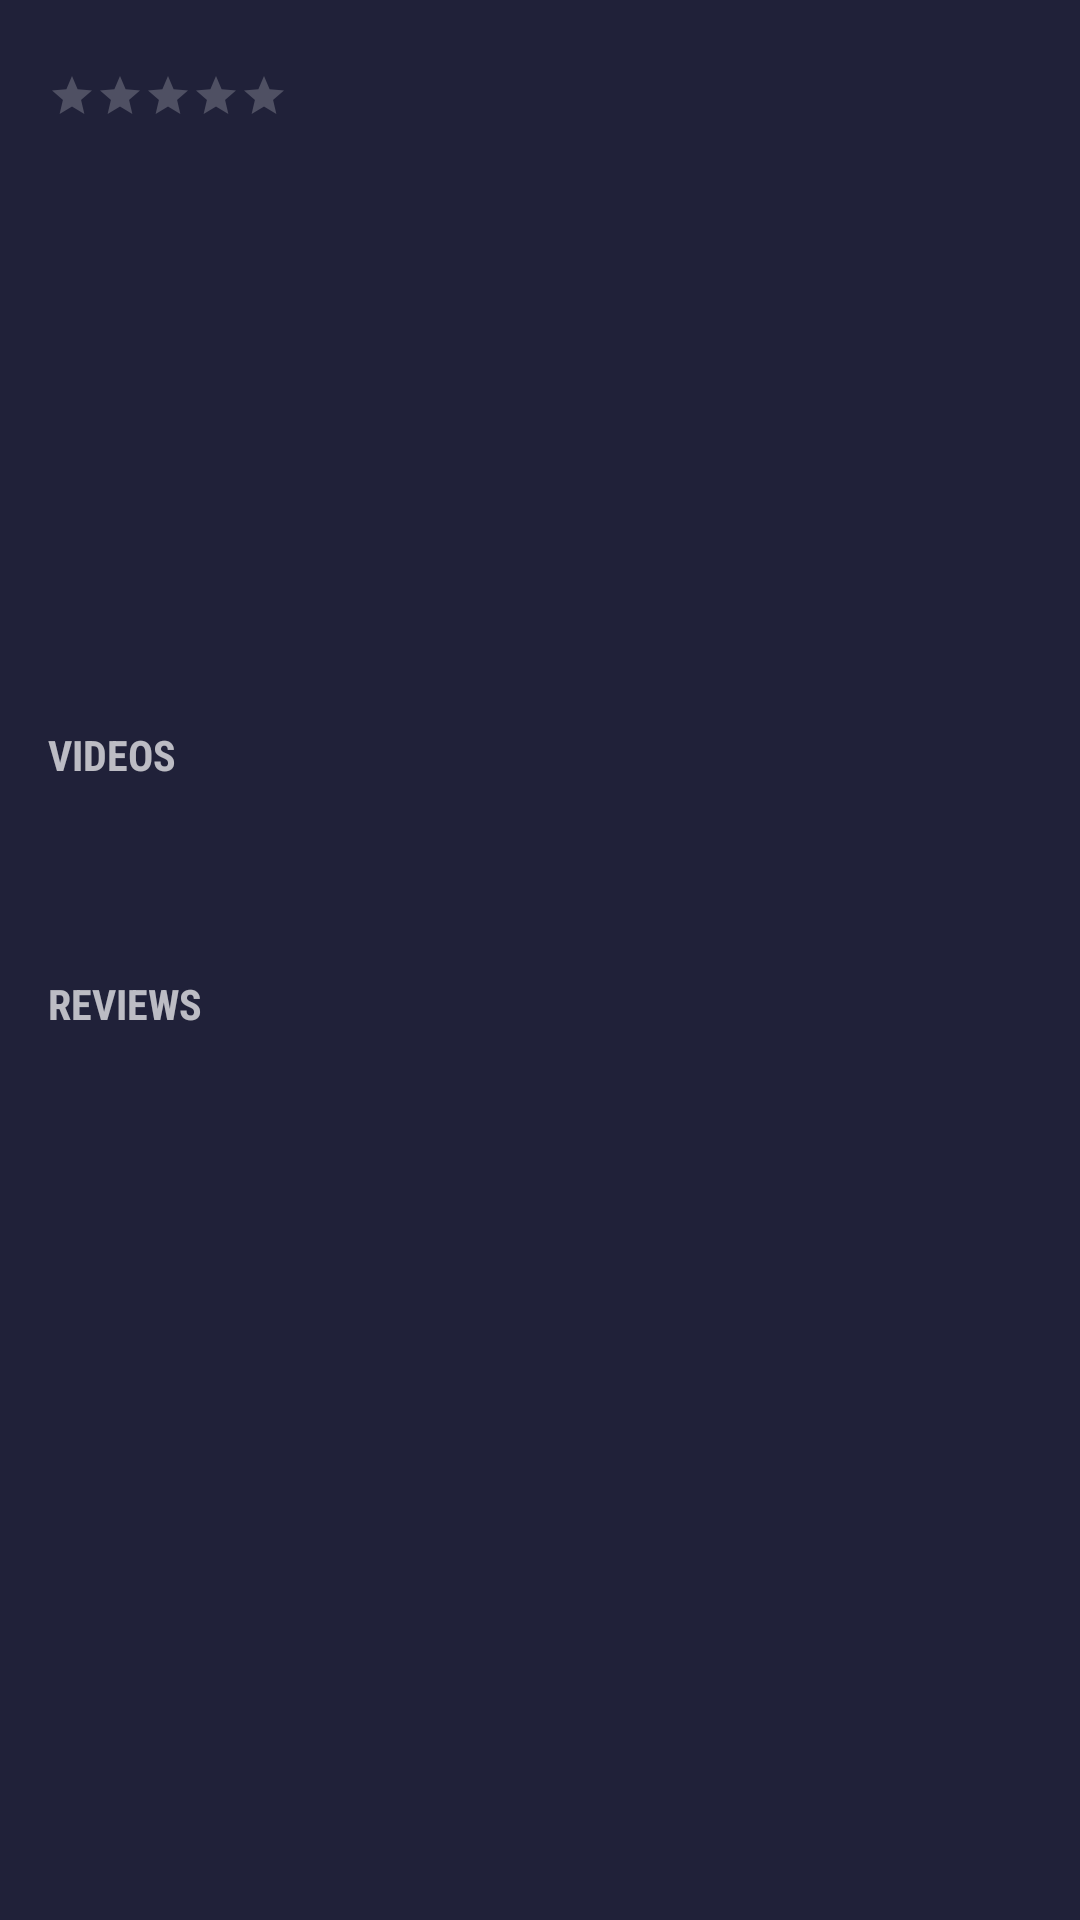

The Android layout XML behind this screen, and the referenced resources:
<!-- AndroidManifest.xml: application theme AppTheme -->
<!-- res/layout/movie_details_content.xml -->
<android.support.constraint.ConstraintLayout xmlns:android="http://schemas.android.com/apk/res/android"
    xmlns:app="http://schemas.android.com/apk/res-auto"
    xmlns:tools="http://schemas.android.com/tools"
    android:layout_width="match_parent"
    android:layout_height="match_parent"
    tools:context="com.mpontus.popularmoviesapp.ui.MovieDetails.MovieDetailsActivity">

    <RatingBar
        android:id="@+id/ratingBar"
        style="@style/Widget.AppCompat.RatingBar.Small"
        android:layout_width="wrap_content"
        android:layout_height="wrap_content"
        android:layout_marginStart="16dp"
        android:layout_marginTop="24dp"
        app:layout_constraintStart_toStartOf="parent"
        app:layout_constraintTop_toTopOf="parent"
        tools:rating="3.7" />

    <TextView
        android:id="@+id/voteCount"
        android:layout_width="0dp"
        android:layout_height="wrap_content"
        android:fontFamily="@font/roboto_light"
        android:textAlignment="center"
        android:textAllCaps="false"
        android:textSize="12sp"
        app:layout_constraintEnd_toEndOf="@+id/ratingBar"
        app:layout_constraintStart_toStartOf="@+id/ratingBar"
        app:layout_constraintTop_toBottomOf="@+id/ratingBar"
        tools:text="57 votes" />

    <TextView
        android:id="@+id/voteAverage"
        android:layout_width="wrap_content"
        android:layout_height="wrap_content"
        android:layout_marginStart="8dp"
        android:fontFamily="@font/roboto_light"
        android:textSize="24sp"
        app:layout_constraintBottom_toBottomOf="@+id/voteCount"
        app:layout_constraintStart_toEndOf="@+id/ratingBar"
        app:layout_constraintTop_toTopOf="@+id/ratingBar"
        tools:text="3.52" />

    <ImageView
        android:id="@+id/ivPoster"
        android:transitionName="poster"
        android:layout_width="96dp"
        android:layout_height="0dp"
        android:layout_marginStart="8dp"
        android:layout_marginTop="16dp"
        app:layout_constraintDimensionRatio="27:41"
        app:layout_constraintStart_toStartOf="parent"
        app:layout_constraintTop_toBottomOf="@+id/voteCount" />

    <TextView
        android:id="@+id/tvDescription"
        style="@style/MovieSynopsis"
        android:layout_width="0dp"
        android:layout_height="wrap_content"
        android:layout_marginEnd="16dp"
        android:layout_marginStart="8dp"
        app:layout_constraintEnd_toEndOf="parent"
        app:layout_constraintHorizontal_bias="0.0"
        app:layout_constraintStart_toEndOf="@+id/ivPoster"
        app:layout_constraintTop_toTopOf="@+id/ivPoster"
        tools:text="Lorem ipsum dolor sit amet, consectetur adipiscing elit, sed do eiusmod tempor incididunt ut labore et dolore magna aliqua." />

    <android.support.constraint.Barrier
        android:id="@+id/barrier"
        android:layout_width="wrap_content"
        android:layout_height="wrap_content"
        app:barrierDirection="bottom"

        app:constraint_referenced_ids="ivPoster,tvDescription"
        tools:layout_editor_absoluteX="368dp" />

    <TextView
        android:id="@+id/tvTrailersLabel"
        style="@style/Heading"
        android:layout_width="wrap_content"
        android:layout_height="wrap_content"
        android:layout_marginLeft="16dp"
        android:layout_marginTop="24dp"
        android:text="Videos"
        app:layout_constraintLeft_toLeftOf="parent"
        app:layout_constraintTop_toBottomOf="@+id/barrier" />

    <android.support.v7.widget.RecyclerView
        android:id="@+id/rvTrailers"
        android:layout_width="0dp"
        android:layout_height="wrap_content"
        android:layout_marginEnd="4dp"
        android:layout_marginStart="4dp"
        android:layout_marginTop="16dp"
        app:layout_constraintEnd_toEndOf="parent"
        app:layout_constraintHorizontal_bias="0.0"
        app:layout_constraintStart_toStartOf="parent"
        app:layout_constraintTop_toBottomOf="@+id/tvTrailersLabel" />

    <TextView
        android:id="@+id/tvReviewsLabel"
        style="@style/Heading"
        android:layout_width="wrap_content"
        android:layout_height="wrap_content"
        android:layout_marginLeft="16dp"
        android:layout_marginTop="48dp"
        android:text="Reviews"
        app:layout_constraintLeft_toLeftOf="parent"
        app:layout_constraintTop_toBottomOf="@+id/rvTrailers" />

    <android.support.v7.widget.RecyclerView
        android:id="@+id/rvReviews"
        android:layout_width="0dp"
        android:layout_height="144dp"
        android:layout_marginEnd="8dp"
        android:layout_marginStart="8dp"
        android:layout_marginTop="16dp"
        app:layout_constraintEnd_toEndOf="parent"
        app:layout_constraintStart_toStartOf="parent"
        app:layout_constraintTop_toBottomOf="@id/tvReviewsLabel" />

</android.support.constraint.ConstraintLayout>
<!-- resources referenced by this layout -->
<resources>
  <style name="Heading">
          <item name="android:fontFamily">sans-serif-condensed</item>
          <item name="android:textStyle">bold</item>
          <item name="android:textAllCaps">true</item>
      </style>
  <style name="MovieSynopsis">
          <item name="android:textColor">#E0FFFFFF</item>
      </style>
  <style name="AppTheme" parent="Theme.AppCompat">
          
          <item name="colorPrimary">@color/colorPrimary</item>
          <item name="colorPrimaryDark">@color/colorPrimaryDark</item>
          <item name="colorAccent">@color/colorAccent</item>
          <item name="android:colorBackground">@color/ebonyClayDark</item>
          <item name="android:windowTranslucentStatus">true</item>
          <item name="android:windowContentTransitions">true</item>
      </style>
  <color name="colorPrimary">@color/ebonyClay</color>
  <color name="colorPrimaryDark">@color/ebonyClayDark</color>
  <color name="colorAccent">@color/goldenGrassLight</color>
  <color name="ebonyClayDark">#202139</color>
  <color name="ebonyClay">#282942</color>
  <color name="goldenGrassLight">#FFCF2F</color>
</resources>
